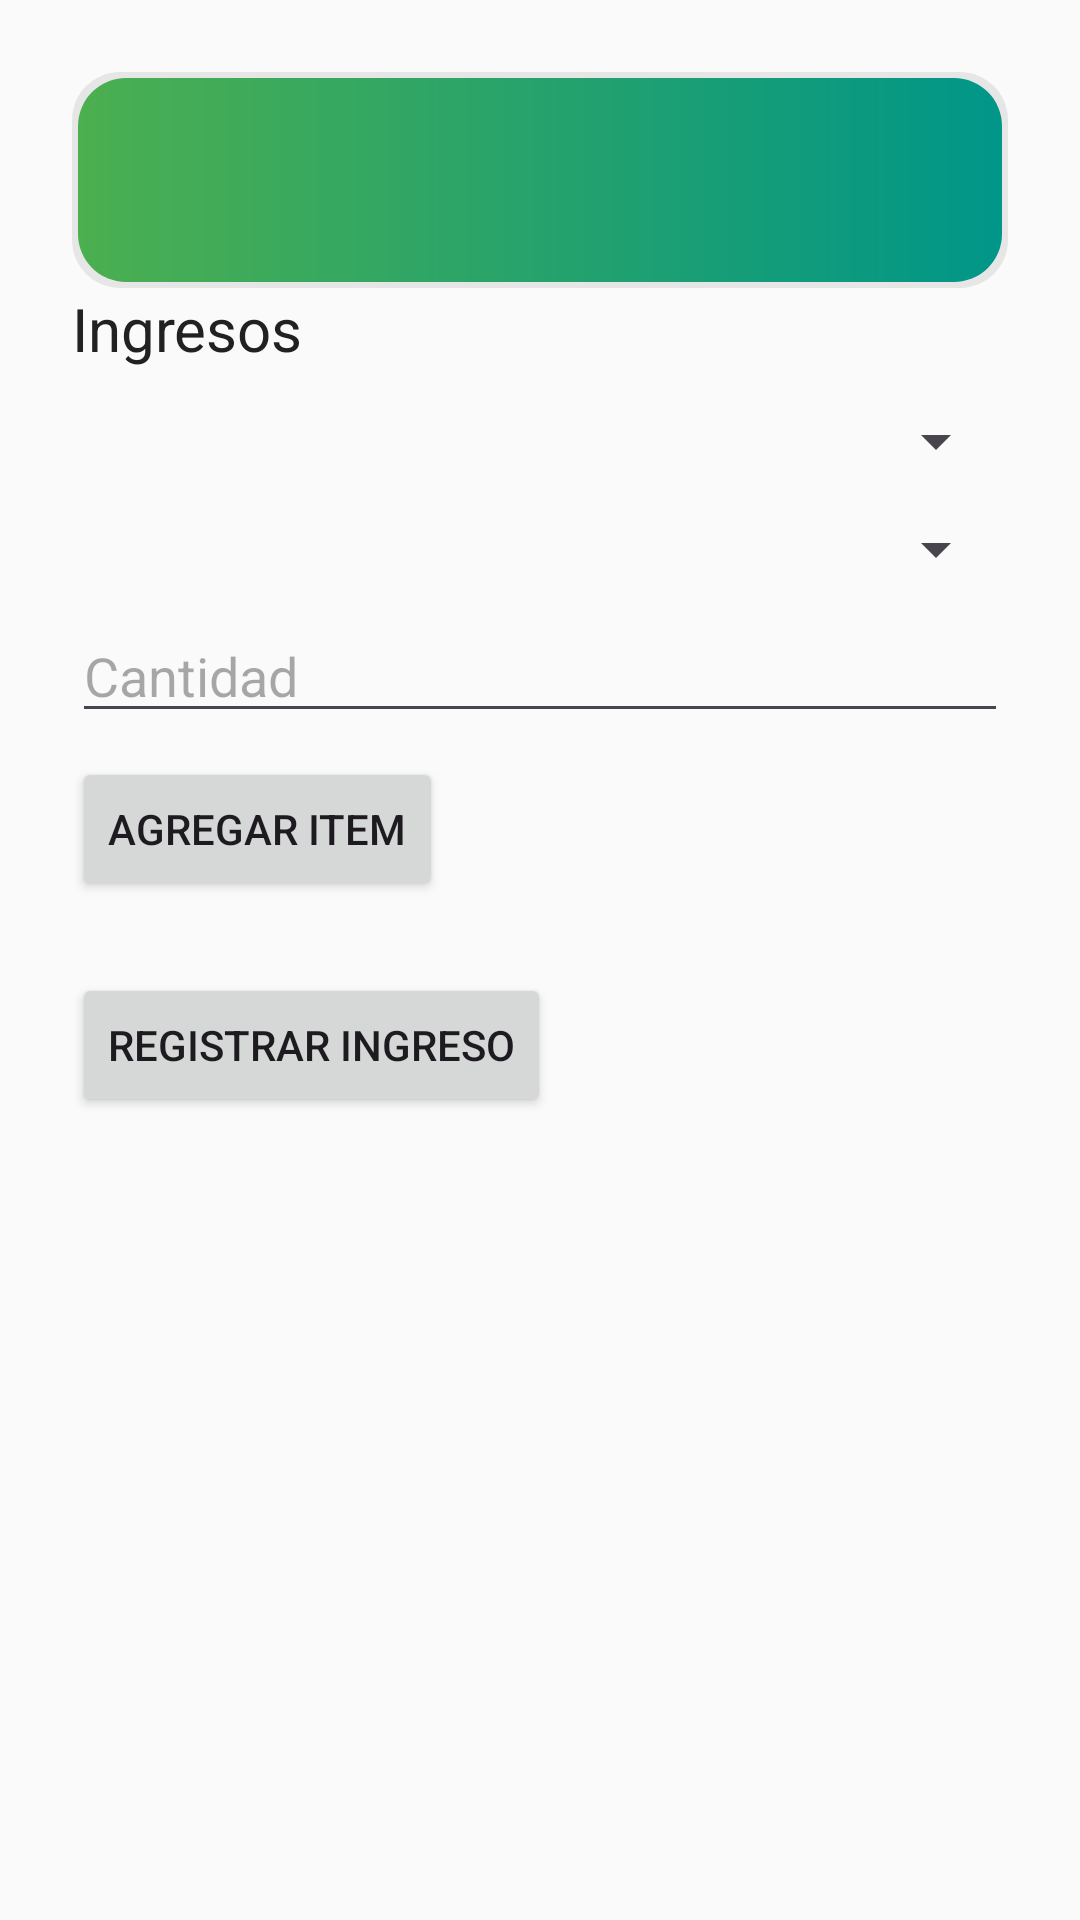

Reconstruct the res/layout file that produces this screen, plus the resources it refers to.
<!-- AndroidManifest.xml: application theme Theme.Final_2025Merino -->
<!-- res/layout/activity_ingresos.xml -->
<?xml version="1.0" encoding="utf-8"?>
<ScrollView xmlns:android="http://schemas.android.com/apk/res/android"
    android:layout_width="match_parent"
    android:layout_height="match_parent"
    android:background="@color/color_background">

    <LinearLayout
        android:layout_width="match_parent"
        android:layout_height="wrap_content"
        android:orientation="vertical"
        android:padding="24dp">

        
        <include
            android:id="@+id/header_container"
            layout="@layout/include_header" />

        <TextView
            android:layout_width="wrap_content"
            android:layout_height="wrap_content"
            android:text="Ingresos"
            android:textSize="20sp"
            android:textColor="@color/color_on_background" />

        <Spinner
            android:id="@+id/spinner_almacen"
            android:layout_width="match_parent"
            android:layout_height="wrap_content"
            android:layout_marginTop="12dp" />

        <Spinner
            android:id="@+id/spinner_producto"
            android:layout_width="match_parent"
            android:layout_height="wrap_content"
            android:layout_marginTop="12dp" />

        <EditText
            android:id="@+id/input_cantidad"
            android:layout_width="match_parent"
            android:layout_height="wrap_content"
            android:hint="Cantidad"
            android:inputType="number"
            android:layout_marginTop="8dp" />

        <Button
            android:id="@+id/btn_add_item"
            android:layout_width="wrap_content"
            android:layout_height="wrap_content"
            android:text="Agregar item"
            android:layout_marginTop="8dp" />

        <LinearLayout
            android:id="@+id/container_items"
            android:layout_width="match_parent"
            android:layout_height="wrap_content"
            android:orientation="vertical"
            android:layout_marginTop="12dp" />

        <ProgressBar
            android:id="@+id/progress_ingresos"
            style="@android:style/Widget.DeviceDefault.Light.ProgressBar.Large"
            android:layout_width="wrap_content"
            android:layout_height="wrap_content"
            android:layout_marginTop="12dp"
            android:visibility="gone" />

        <Button
            android:id="@+id/btn_enviar_ingreso"
            android:layout_width="wrap_content"
            android:layout_height="wrap_content"
            android:text="Registrar ingreso"
            android:layout_marginTop="12dp" />

    </LinearLayout>
</ScrollView>
<!-- res/layout/include_header.xml (included above) -->
<?xml version="1.0" encoding="utf-8"?>
<FrameLayout xmlns:android="http://schemas.android.com/apk/res/android"
    android:layout_width="match_parent"
    android:layout_height="72dp"
    android:background="@drawable/bg_header"
    android:paddingStart="24dp"
    android:paddingEnd="24dp">

    
    <TextView
        android:id="@+id/header_title"
        android:layout_width="match_parent"
        android:layout_height="match_parent"
        android:gravity="center"
        android:textSize="22sp"
        android:textStyle="bold"
        android:letterSpacing="0.02"
        android:fontFamily="sans-serif-medium"
        android:textColor="@color/color_on_primary"
        android:text="" />

    
    <View
        android:layout_width="match_parent"
        android:layout_height="0dp"
        android:layout_gravity="bottom"
        android:background="@android:color/transparent"/>
</FrameLayout>
<!-- resources referenced by this layout -->
<resources>
  <color name="color_background">#FAFAFA</color>
  <color name="color_on_background">#212121</color>
  <color name="color_on_primary">#FFFFFF</color>
  <!-- drawable bg_header (drawable) -->
  <?xml version="1.0" encoding="utf-8"?>
  <layer-list xmlns:android="http://schemas.android.com/apk/res/android">
      
      <item>
          <shape android:shape="rectangle">
              <solid android:color="#14000000"/>
              <corners android:radius="16dp"/>
          </shape>
      </item>
      
      <item android:top="2dp" android:left="2dp" android:right="2dp" android:bottom="2dp">
          <shape android:shape="rectangle">
              <corners android:radius="16dp"/>
              <gradient
                  android:startColor="@color/color_primary"
                  android:endColor="@color/color_secondary"
                  android:angle="0"/>
          </shape>
      </item>
  </layer-list>
  <style name="Theme.Final_2025Merino" parent="Base.Theme.Final_2025Merino" />
  <color name="color_primary">#4CAF50</color>
  <color name="color_secondary">#009688</color>
  <style name="Base.Theme.Final_2025Merino" parent="Theme.Material3.DayNight.NoActionBar" tools:targetApi="31">
          <item name="colorPrimary">@color/color_primary</item>
          <item name="colorOnPrimary">@color/color_on_primary</item>
          <item name="colorSecondary">@color/color_secondary</item>
          <item name="colorOnSecondary">@color/color_on_secondary</item>
          <item name="colorSurface">@color/color_surface</item>
          <item name="colorOnSurface">@color/color_on_surface</item>
          <item name="android:statusBarColor">@color/color_primary</item>
          <item name="android:navigationBarColor">@color/color_background</item>
          <item name="android:windowBackground">@color/color_background</item>
          <item name="materialButtonStyle">@style/Widget.Final2025.MaterialButton</item>
          <item name="textInputStyle">@style/Widget.Final2025.TextInputLayout</item>
  
          
          <item name="android:windowSplashScreenAnimatedIcon">@drawable/icono</item>
          <item name="android:windowSplashScreenBackground">@color/color_background</item>
          
          
      </style>
  <color name="color_on_secondary">#FFFFFF</color>
  <color name="color_surface">#FFFFFF</color>
  <color name="color_on_surface">#212121</color>
  <style name="Widget.Final2025.MaterialButton" parent="Widget.Material3.Button">
          <item name="android:layout_marginTop">12dp</item>
          <item name="android:layout_marginBottom">12dp</item>
          <item name="android:minHeight">48dp</item>
          <item name="cornerRadius">12dp</item>
          <item name="android:insetTop">0dp</item>
          <item name="android:insetBottom">0dp</item>
          <item name="shapeAppearanceOverlay">@style/Shape.Final2025.Rounded12</item>
      </style>
  <style name="Widget.Final2025.TextInputLayout" parent="Widget.MaterialComponents.TextInputLayout.FilledBox">
          
          <item name="shapeAppearanceOverlay">@style/Shape.Final2025.Rounded12</item>
      </style>
  <!-- drawable icono: png bitmap (drawable, 245847 bytes) -->
  <style name="Shape.Final2025.Rounded12" parent="ShapeAppearance.Material3.Corner.Medium">
          <item name="cornerFamily">rounded</item>
          <item name="cornerSize">12dp</item>
      </style>
</resources>
